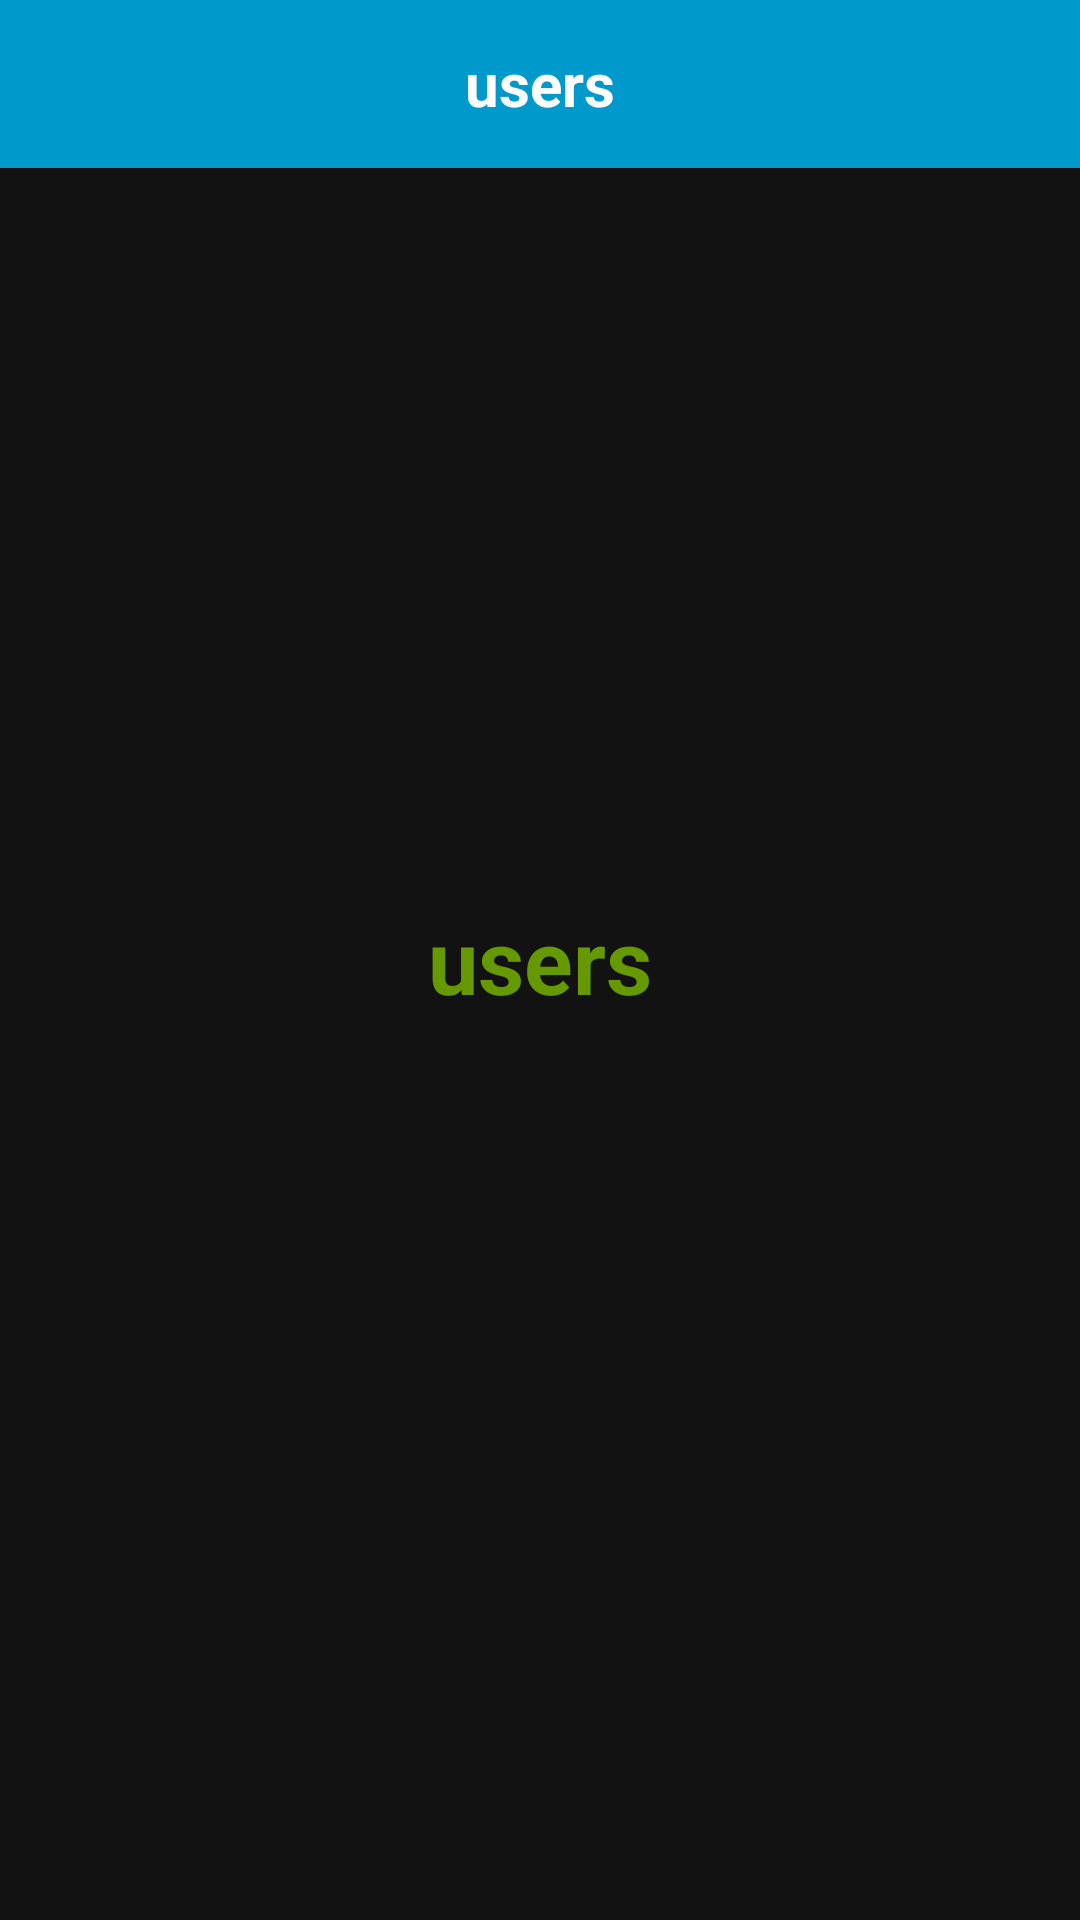

Android layout source for this screen:
<!-- AndroidManifest.xml: application theme Theme.RecyclerView_Intro -->
<!-- res/layout/activity_selected_user.xml -->
<?xml version="1.0" encoding="utf-8"?>
<RelativeLayout  xmlns:android="http://schemas.android.com/apk/res/android"
    xmlns:tools="http://schemas.android.com/tools"
    xmlns:app="http://schemas.android.com/apk/res-auto"
    android:layout_width="match_parent"
    android:layout_height="match_parent"
    tools:context=".Selected_User">

    <androidx.appcompat.widget.Toolbar
        android:id="@+id/toolbar"
        android:layout_width="match_parent"
        android:layout_height="?attr/actionBarSize"
      android:background="@android:color/holo_blue_dark">

        <TextView
            android:layout_width="wrap_content"
            android:layout_height="wrap_content"
            android:layout_gravity="center"
            android:text="users"
            android:textColor="@color/white"
            android:textSize="20dp"
            android:textStyle="bold" />

    </androidx.appcompat.widget.Toolbar>

    <TextView
        android:id="@+id/seletecusr"
        android:layout_width="wrap_content"
        android:layout_height="wrap_content"
        android:layout_centerInParent="true"
        android:text="users"
        android:textStyle="bold"
        android:textColor="@android:color/holo_green_dark"
        android:textSize="30dp" />
</RelativeLayout>
<!-- resources referenced by this layout -->
<resources>
  <style name="Theme.RecyclerView_Intro" parent="Theme.MaterialComponents.NoActionBar">
          
          <item name="colorPrimary">@color/purple_500</item>
          <item name="colorPrimaryVariant">@color/purple_700</item>
          <item name="colorOnPrimary">@color/white</item>
          
          <item name="colorSecondary">@color/teal_200</item>
          <item name="colorSecondaryVariant">@color/teal_700</item>
          <item name="colorOnSecondary">@color/black</item>
          
          <item name="android:statusBarColor" tools:targetApi="l">?attr/colorPrimaryVariant</item>
          
      </style>
  <!-- not gathered from this repository: default colours our renderer supplied (Android Studio template values) -->
  <color name="purple_500">#FF6200EE</color>
  <color name="purple_700">#FF3700B3</color>
  <color name="teal_200">#FF03DAC5</color>
  <color name="teal_700">#FF018786</color>
  <color name="black">#FF000000</color>
  <color name="white">#FFFFFFFF</color>
</resources>
